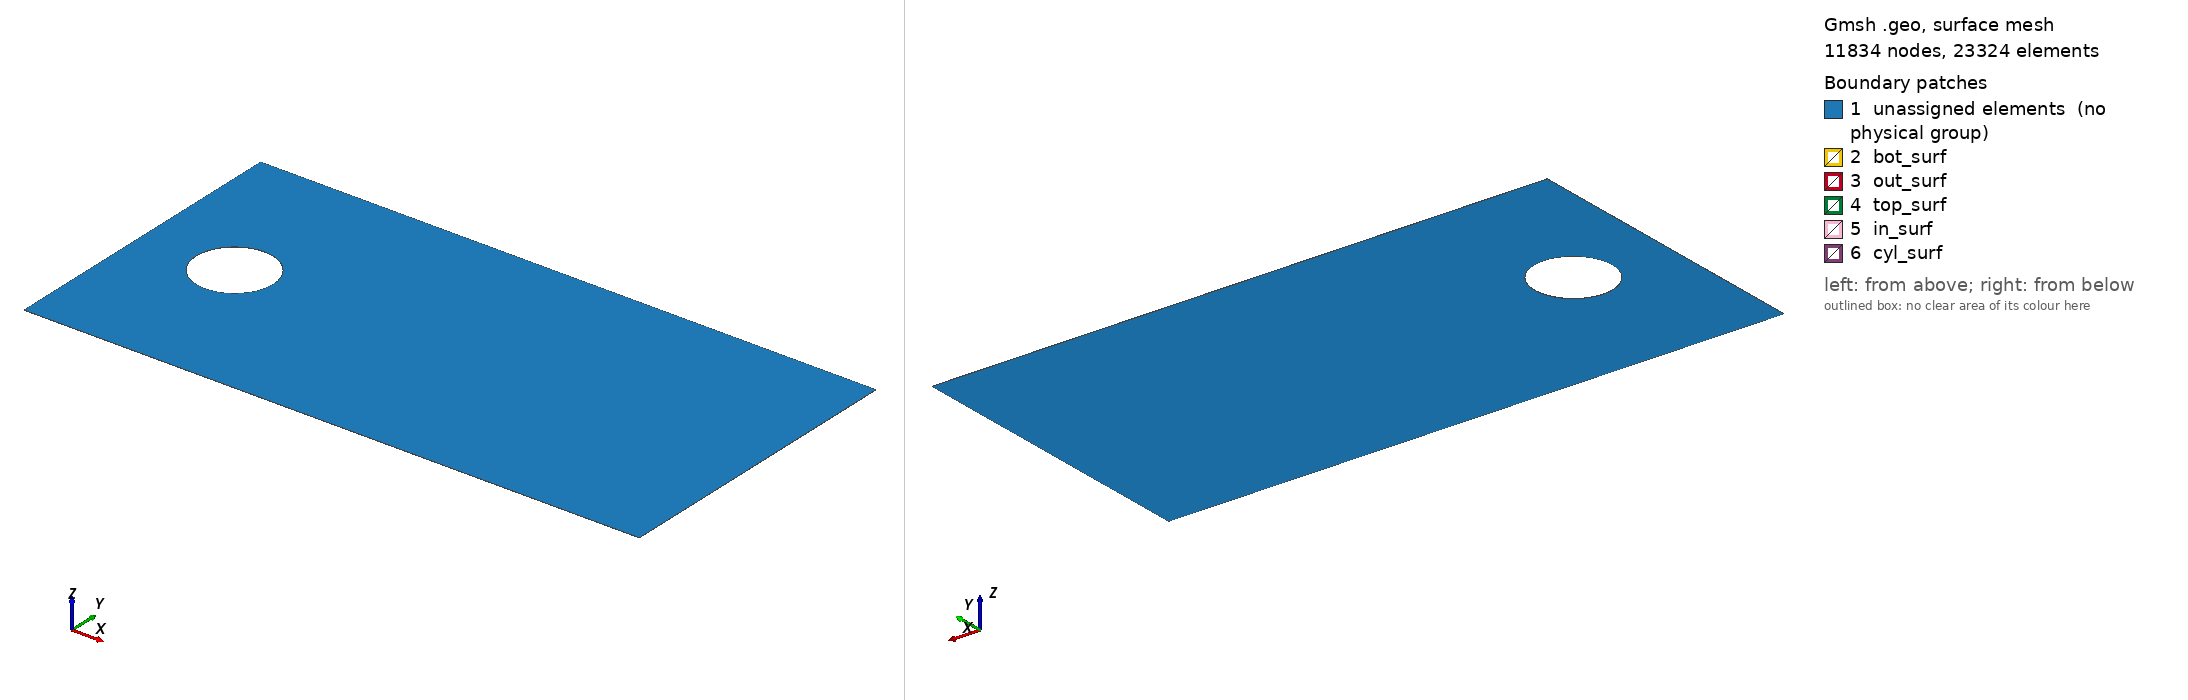

Gmsh geometry script, surface-meshed: 11834 nodes, 23324 surface elements. Boundary patches (legend numbers): 1 unassigned elements (no physical group), 2 bot_surf, 3 out_surf, 4 top_surf, 5 in_surf, 6 cyl_surf. Left view from above one corner, right view from below the opposite corner. Legend entries are the model's physical surfaces; 'unassigned elements' are surfaces in no physical group. The drawing asked Gmsh for element sizes between 1% and 20% of the model's largest extent; the script's own settings can give other sizes.

=== cyl_iso_000463.geo (drawn) ===
Lx = 4.0;
Ly = 2.0;
xc = 0.6;
yc = 1.0;
R = 0.25;

lc = 0.00463;

Point(1) = {0, 0, 0, lc};
Point(2) = {Lx, 0, 0, lc};
Point(3) = {Lx, Ly, 0, lc};
Point(4) = {0, Ly, 0, lc};

Point(5) = {xc, yc, 0, lc};
Point(6) = {xc+R, yc, 0, lc};
Point(7) = {xc, yc+R, 0, lc};
Point(8) = {xc-R, yc, 0, lc};
Point(9) = {xc, yc-R, 0, lc};

Line(1) = {1, 2};
Line(2) = {2, 3};
Line(3) = {3, 4};
Line(4) = {4, 1};

Circle(5) = {6, 5, 7};
Circle(6) = {7, 5, 8};
Circle(7) = {8, 5, 9};
Circle(8) = {9, 5, 6};

Curve Loop(1) = {5, 6, 7, 8};
Curve Loop(2) = {1, 2, 3, 4};
Plane Surface(1) = {2, 1};

out1[] = Extrude {0, 0, 1e-3} { Surface{1}; Layers{1}; Recombine; };

Physical Volume("fluid", 1) = {out1[1]};
Physical Surface("bot_surf", 2) = Surface In BoundingBox{-1e-6, -1e-6, -1e-3-1e-6, Lx+1e-6, 1e-6, 1e-3+1e-6};
Physical Surface("top_surf", 3) = Surface In BoundingBox{-1e-6, Ly-1e-6, -1e-3-1e-6, Lx+1e-6, Ly+1e-6, 1e-3+1e-6};
Physical Surface("in_surf", 4) = Surface In BoundingBox{-1e-6, -1e-6, -1e-3-1e-6, 1e-6, Ly+1e-6, 1e-3+1e-6};
Physical Surface("out_surf", 5) = Surface In BoundingBox{Lx-1e-6, -1e-6, -1e-3-1e-6, Lx+1e-6, Ly+1e-6, 1e-3+1e-6};
Physical Surface("cyl_surf", 6) = Surface In BoundingBox{xc-R-1e-6, yc-R-1e-6, -1e-3-1e-6, xc+R+1e-6, yc+R+1e-6, 1e-3+1e-6};
